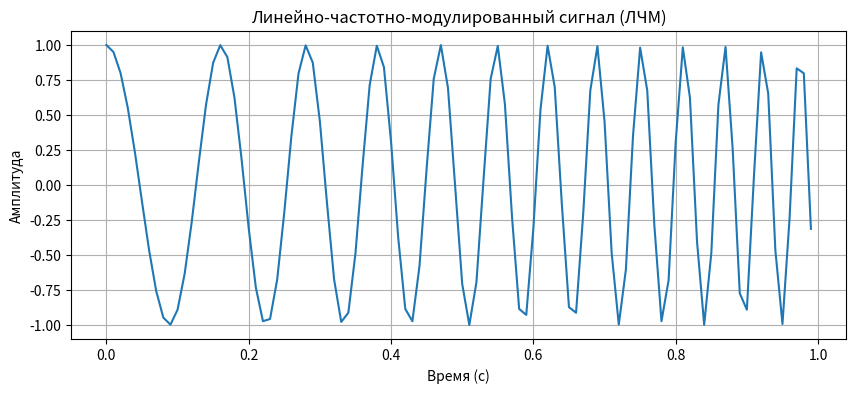

Write the Python code that produced this figure.
import numpy as np
import matplotlib.pyplot as plt

# Параметры сигнала
A = 1.0          # Амплитуда
f0 = 5           # Начальная частота (Гц)
T = 1            # Длительность сигнала (с)
Fs = 100         # Частота дискретизации (Гц)
t = np.linspace(0, T, int(Fs * T), endpoint=False)  # Временной вектор

# Линейная модуляция частоты
f1 = 20          # Конечная частота (Гц)
k = (f1 - f0) / T  # Ускорение частоты
phi = 2 * np.pi * (f0 * t + 0.5 * k * t**2)  # Фаза

# Генерация ЛЧМ-сигнала
lcm_signal = A * np.cos(phi)

# Визуализация сигнала
plt.figure(figsize=(10, 4))
plt.plot(t, lcm_signal)
plt.title('Линейно-частотно-модулированный сигнал (ЛЧМ)')
plt.xlabel('Время (с)')
plt.ylabel('Амплитуда')
plt.grid()
plt.show()
